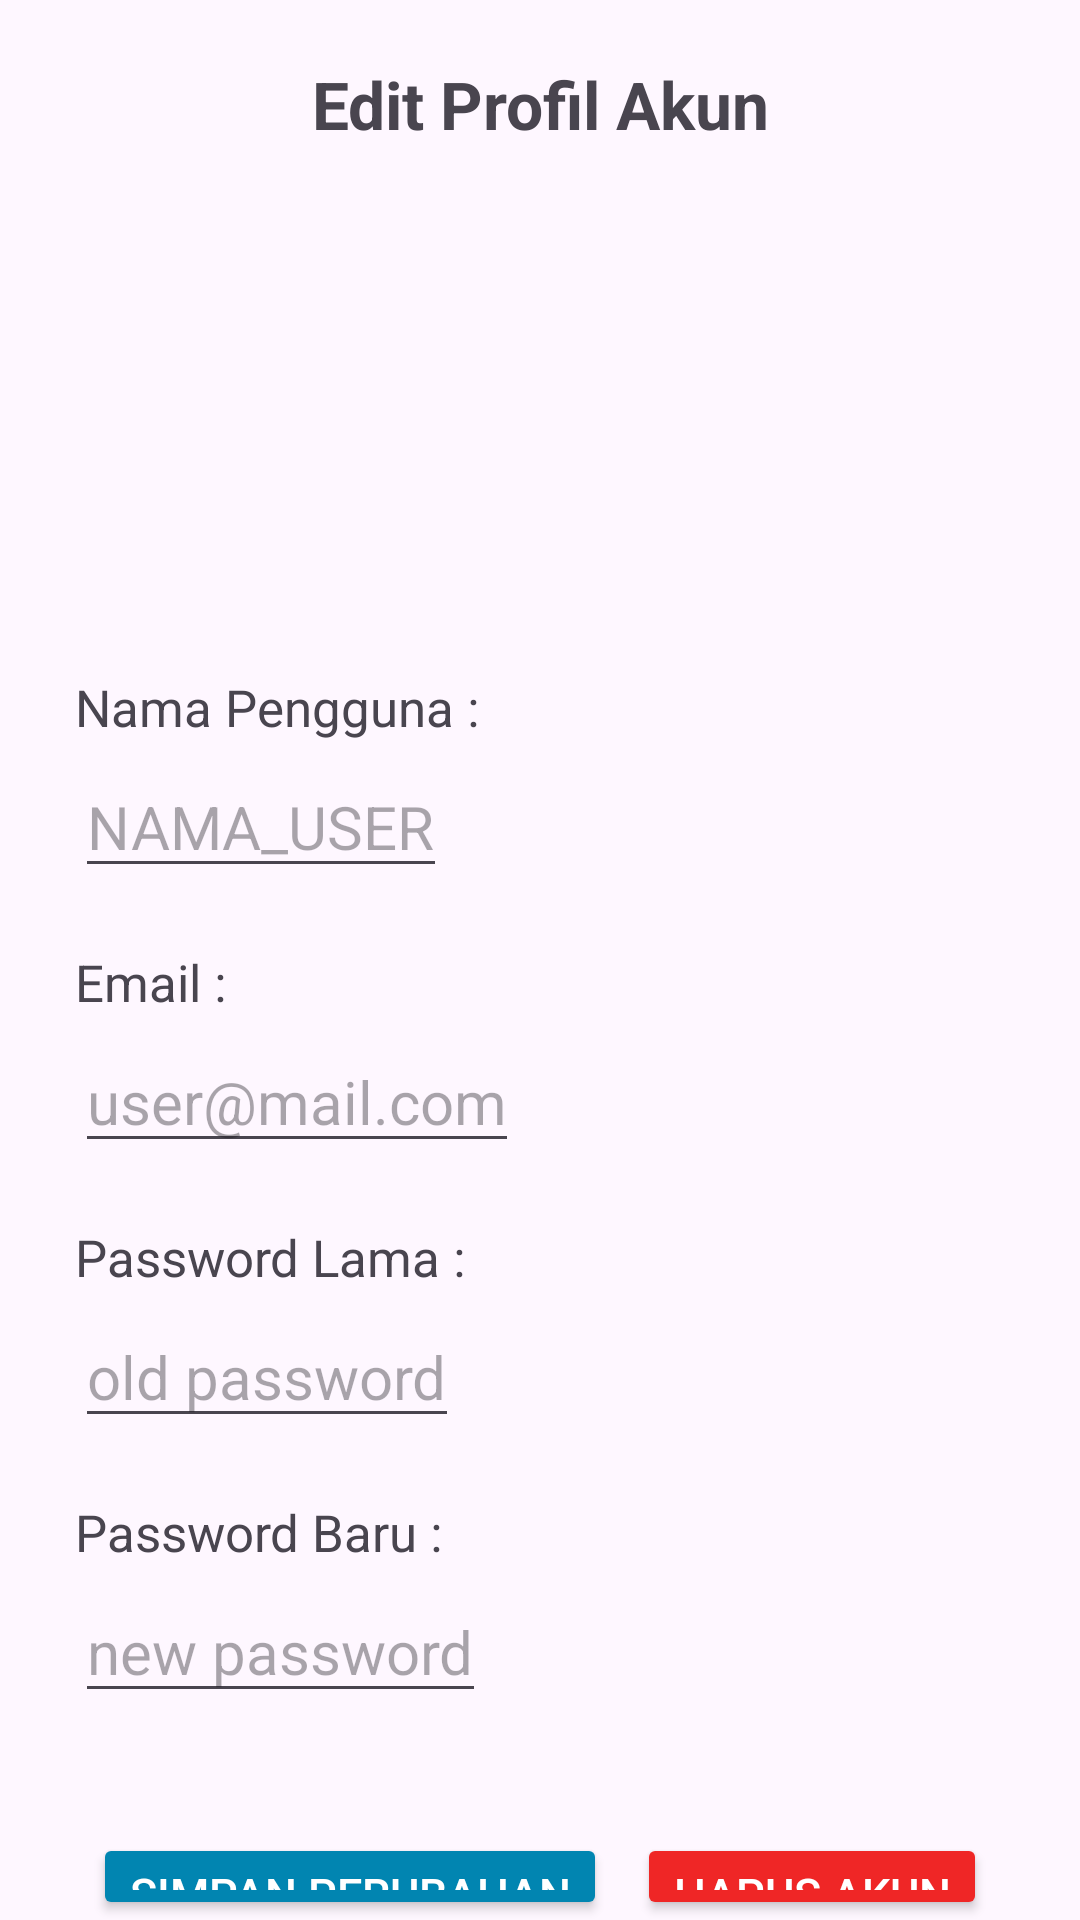

The Android layout XML behind this screen, and the referenced resources:
<!-- AndroidManifest.xml: application theme Theme.Jagungku -->
<!-- res/layout/activity_edit_user_profile.xml -->
<?xml version="1.0" encoding="utf-8"?>
<androidx.constraintlayout.widget.ConstraintLayout xmlns:android="http://schemas.android.com/apk/res/android"
    xmlns:app="http://schemas.android.com/apk/res-auto"
    xmlns:tools="http://schemas.android.com/tools"
    android:id="@+id/main"
    android:layout_width="match_parent"
    android:layout_height="match_parent"
    tools:context=".ui.user.EditUserProfileActivity">

    <LinearLayout
        android:layout_width="match_parent"
        android:layout_height="match_parent"
        android:orientation="vertical"
        android:layout_marginTop="20dp"
        app:layout_constraintBottom_toBottomOf="parent"
        app:layout_constraintEnd_toEndOf="parent"
        app:layout_constraintStart_toStartOf="parent"
        app:layout_constraintTop_toTopOf="parent">

        <TextView
            android:layout_width="wrap_content"
            android:layout_height="wrap_content"
            android:layout_gravity="center"
            android:text="Edit Profil Akun"
            android:textAlignment="center"
            android:textSize="22sp"
            android:textStyle="bold" />

        <ImageView
            android:id="@+id/img_update_profile_pic"
            android:layout_width="150dp"
            android:layout_height="150dp"
            android:layout_gravity="center"
            android:layout_marginTop="10dp"
            android:clickable="true"
            android:focusable="true"
            android:importantForAccessibility="no"
            android:src="@drawable/baseline_photo_24" />

        <TextView
            android:layout_width="wrap_content"
            android:layout_height="wrap_content"
            android:layout_marginStart="25dp"
            android:layout_marginTop="15dp"
            android:text="Nama Pengguna : "
            android:textSize="17sp" />

        <EditText
            android:id="@+id/edt_update_username"
            android:layout_width="wrap_content"
            android:layout_height="wrap_content"
            android:layout_marginStart="25dp"
            android:layout_marginTop="5dp"
            android:hint="NAMA_USER"
            android:inputType="text"
            android:textSize="20sp" />

        <TextView
            android:layout_width="wrap_content"
            android:layout_height="wrap_content"
            android:layout_marginStart="25dp"
            android:layout_marginTop="20dp"
            android:text="Email : "
            android:textSize="17sp" />

        <EditText
            android:id="@+id/edt_update_email"
            android:layout_width="wrap_content"
            android:layout_height="wrap_content"
            android:layout_marginStart="25dp"
            android:layout_marginTop="5dp"
            android:hint="user@mail.com"
            android:inputType="textEmailAddress"
            android:textSize="20sp" />

        <TextView
            android:layout_width="wrap_content"
            android:layout_height="wrap_content"
            android:layout_marginStart="25dp"
            android:layout_marginTop="20dp"
            android:text="Password Lama : "
            android:textSize="17sp" />

        <EditText
            android:id="@+id/edt_old_password"
            android:layout_width="wrap_content"
            android:layout_height="wrap_content"
            android:layout_marginStart="25dp"
            android:layout_marginTop="5dp"
            android:hint="old password"
            android:inputType="text"
            android:textSize="20sp" />

        <TextView
            android:layout_width="wrap_content"
            android:layout_height="wrap_content"
            android:layout_marginStart="25dp"
            android:layout_marginTop="20dp"
            android:text="Password Baru : "
            android:textSize="17sp" />

        <EditText
            android:id="@+id/edt_update_password"
            android:layout_width="wrap_content"
            android:layout_height="wrap_content"
            android:layout_marginStart="25dp"
            android:layout_marginTop="5dp"
            android:hint="new password"
            android:inputType="text"
            android:textSize="20sp" />

        <LinearLayout
            android:layout_width="wrap_content"
            android:layout_height="wrap_content"
            android:layout_gravity="center"
            android:layout_marginTop="20dp">

            <Button
                android:id="@+id/btn_update_profile"
                android:layout_width="wrap_content"
                android:layout_height="wrap_content"
                android:layout_marginTop="20dp"
                android:layout_marginEnd="10dp"
                android:backgroundTint="@color/blue"
                android:clickable="true"
                android:focusable="true"
                android:gravity="center"
                android:text="Simpan Perubahan"
                android:textColor="?attr/colorOnSecondary"
                android:textAllCaps="true"
                android:textSize="15sp" />

            <Button
                android:id="@+id/btn_delete_account"
                android:layout_width="wrap_content"
                android:layout_height="wrap_content"
                android:layout_marginTop="20dp"
                android:backgroundTint="@color/red"
                android:clickable="true"
                android:focusable="true"
                android:gravity="center"
                android:text="Hapus Akun"
                android:textColor="?attr/colorOnSecondary"
                android:textAllCaps="true"
                android:textSize="15sp" />
        </LinearLayout>
    </LinearLayout>
</androidx.constraintlayout.widget.ConstraintLayout>
<!-- resources referenced by this layout -->
<resources>
  <color name="blue">#0185B1</color>
  <color name="red">#EF2626</color>
  <style name="Theme.Jagungku" parent="Base.Theme.Jagungku" />
  <style name="Base.Theme.Jagungku" parent="Theme.Material3.DayNight">
          
          <item name="colorScheme">@color/light_green</item>
          <item name="colorOnSecondary">@color/white</item>
          <item name="colorTertiary">@color/dark_grey</item>
          <item name="colorOnBackground">@color/black</item>
          <item name="cardBackgroundColor">@color/white</item>
      </style>
  <color name="light_green">#BFFFBF</color>
  <color name="white">#FFFFFFFF</color>
  <color name="dark_grey">#595959</color>
  <color name="black">#FF000000</color>
</resources>
